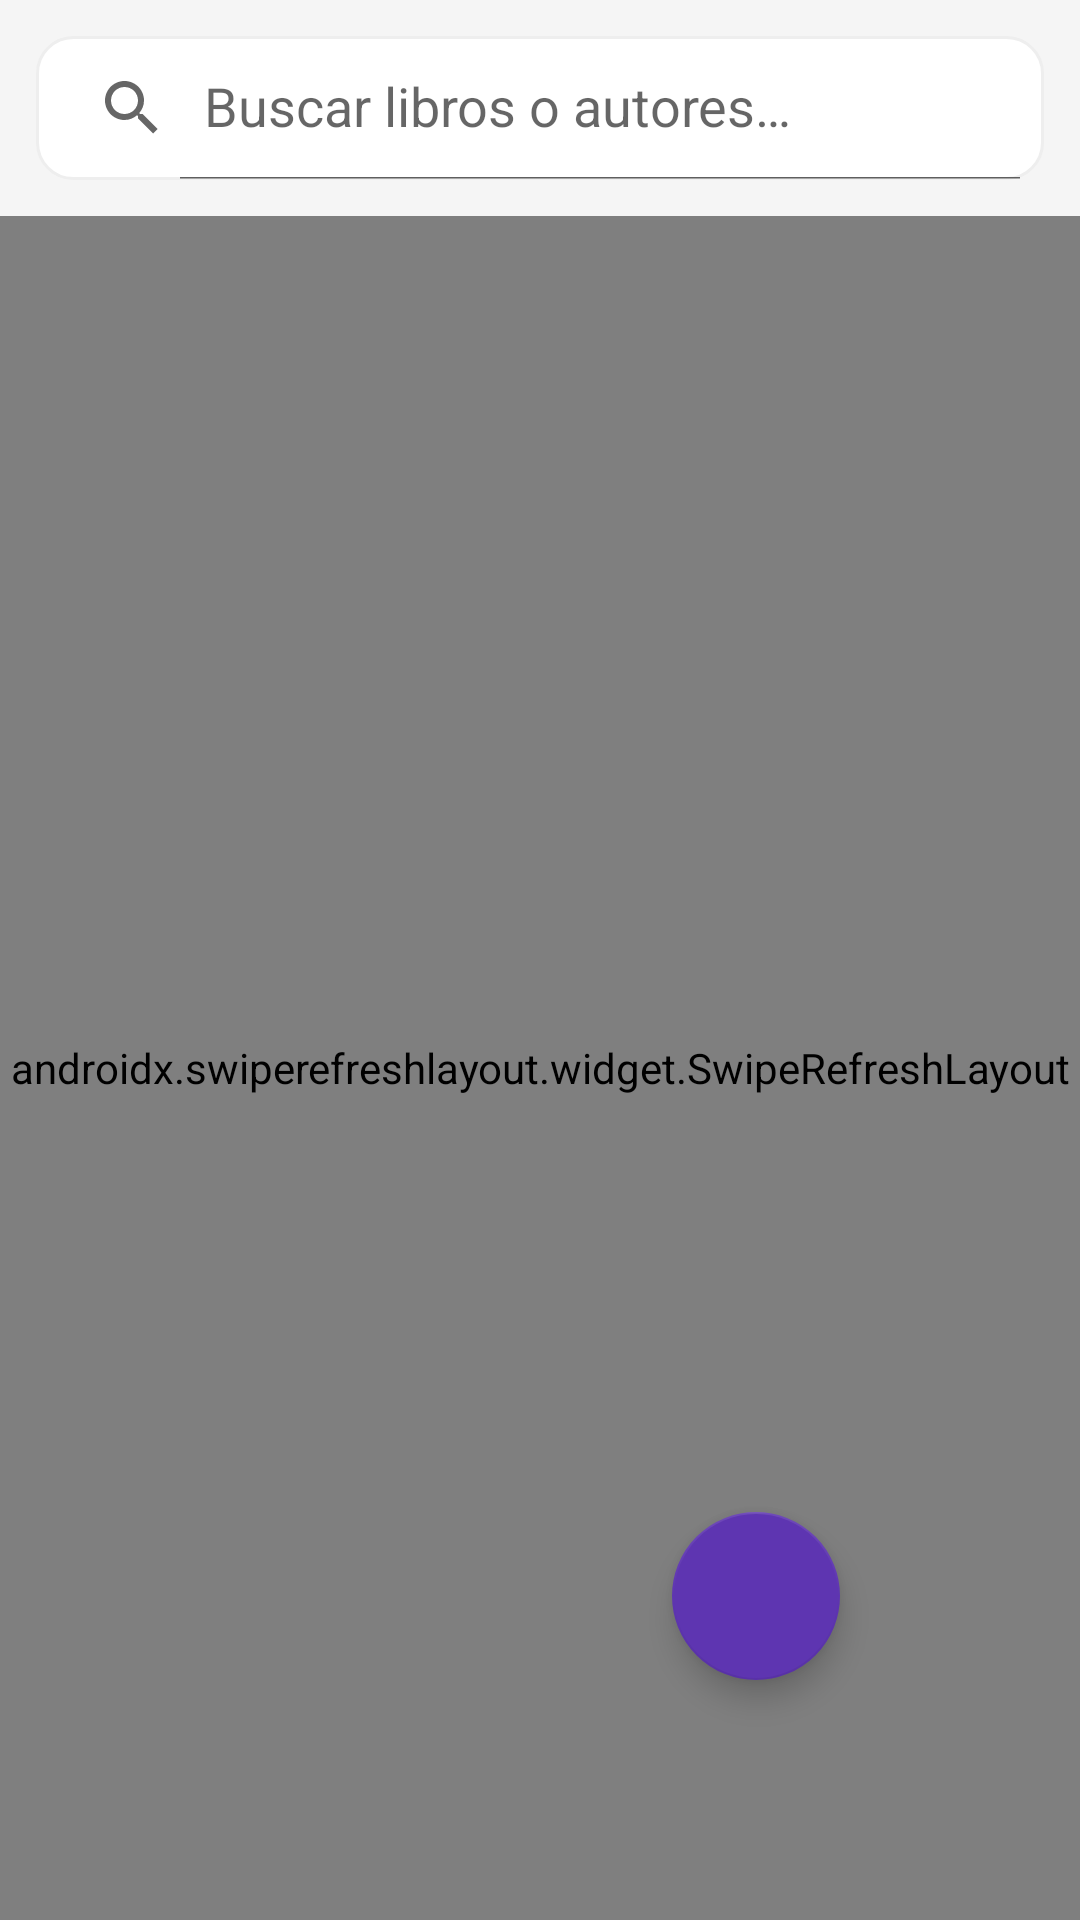

Layout XML and referenced resources for this Android screen:
<!-- AndroidManifest.xml: application theme Theme.BookShare -->
<!-- res/layout/fragment_home.xml -->
<?xml version="1.0" encoding="utf-8"?>
<androidx.coordinatorlayout.widget.CoordinatorLayout
    xmlns:android="http://schemas.android.com/apk/res/android"
    xmlns:app="http://schemas.android.com/apk/res-auto"
    android:layout_width="match_parent"
    android:layout_height="match_parent"
    android:background="@color/background">

    <LinearLayout
        android:layout_width="match_parent"
        android:layout_height="match_parent"
        android:orientation="vertical">

        <androidx.appcompat.widget.SearchView
            android:id="@+id/searchView"
            android:layout_width="match_parent"
            android:layout_height="wrap_content"
            android:layout_margin="12dp"
            android:background="@drawable/bg_search"
            app:queryHint="@string/search_hint"
            app:iconifiedByDefault="false" />

        <androidx.swiperefreshlayout.widget.SwipeRefreshLayout
            android:id="@+id/swipeRefresh"
            android:layout_width="match_parent"
            android:layout_height="0dp"
            android:layout_weight="1">

            <androidx.recyclerview.widget.RecyclerView
                android:id="@+id/recyclerView"
                android:layout_width="match_parent"
                android:layout_height="match_parent"
                android:padding="8dp"
                android:clipToPadding="false" />

        </androidx.swiperefreshlayout.widget.SwipeRefreshLayout>

        <TextView
            android:id="@+id/tvEmptyState"
            android:layout_width="match_parent"
            android:layout_height="wrap_content"
            android:gravity="center"
            android:padding="48dp"
            android:text="@string/empty_books"
            android:textColor="@color/text_secondary"
            android:textSize="16sp"
            android:visibility="gone" />

    </LinearLayout>

    <com.google.android.material.floatingactionbutton.FloatingActionButton
        android:id="@+id/fabAddBook"
        android:layout_width="wrap_content"
        android:layout_height="wrap_content"
        android:layout_gravity="bottom|end"
        android:layout_margin="80dp"
        android:src="@drawable/ic_add"
        android:contentDescription="@string/add_book"
        app:backgroundTint="@color/primary" />

</androidx.coordinatorlayout.widget.CoordinatorLayout>
<!-- resources referenced by this layout -->
<resources>
  <color name="background">#F5F5F5</color>
  <color name="primary">#5E35B1</color>
  <color name="text_secondary">#757575</color>
  <!-- drawable bg_search (drawable) -->
  <?xml version="1.0" encoding="utf-8"?>
  <shape xmlns:android="http://schemas.android.com/apk/res/android"
      android:shape="rectangle">
      <solid android:color="@color/white" />
      <corners android:radius="12dp" />
      <stroke android:width="1dp" android:color="@color/grey_light" />
  </shape>
  <string name="add_book">Agregar Libro</string>
  <string name="empty_books">📚 No hay libros disponibles.\nSé el primero en compartir uno.</string>
  <string name="search_hint">Buscar libros o autores…</string>
  <style name="Theme.BookShare" parent="Theme.MaterialComponents.DayNight.NoActionBar">
          <item name="colorPrimary">@color/primary</item>
          <item name="colorPrimaryVariant">@color/primary_dark</item>
          <item name="colorOnPrimary">@color/white</item>
          <item name="colorSecondary">@color/secondary</item>
          <item name="colorOnSecondary">@color/white</item>
          <item name="android:statusBarColor">@color/primary_dark</item>
          <item name="android:colorBackground">@color/background</item>
      </style>
  <color name="white">#FFFFFF</color>
  <color name="grey_light">#EEEEEE</color>
  <color name="primary_dark">#4527A0</color>
  <color name="secondary">#FF6F00</color>
</resources>
